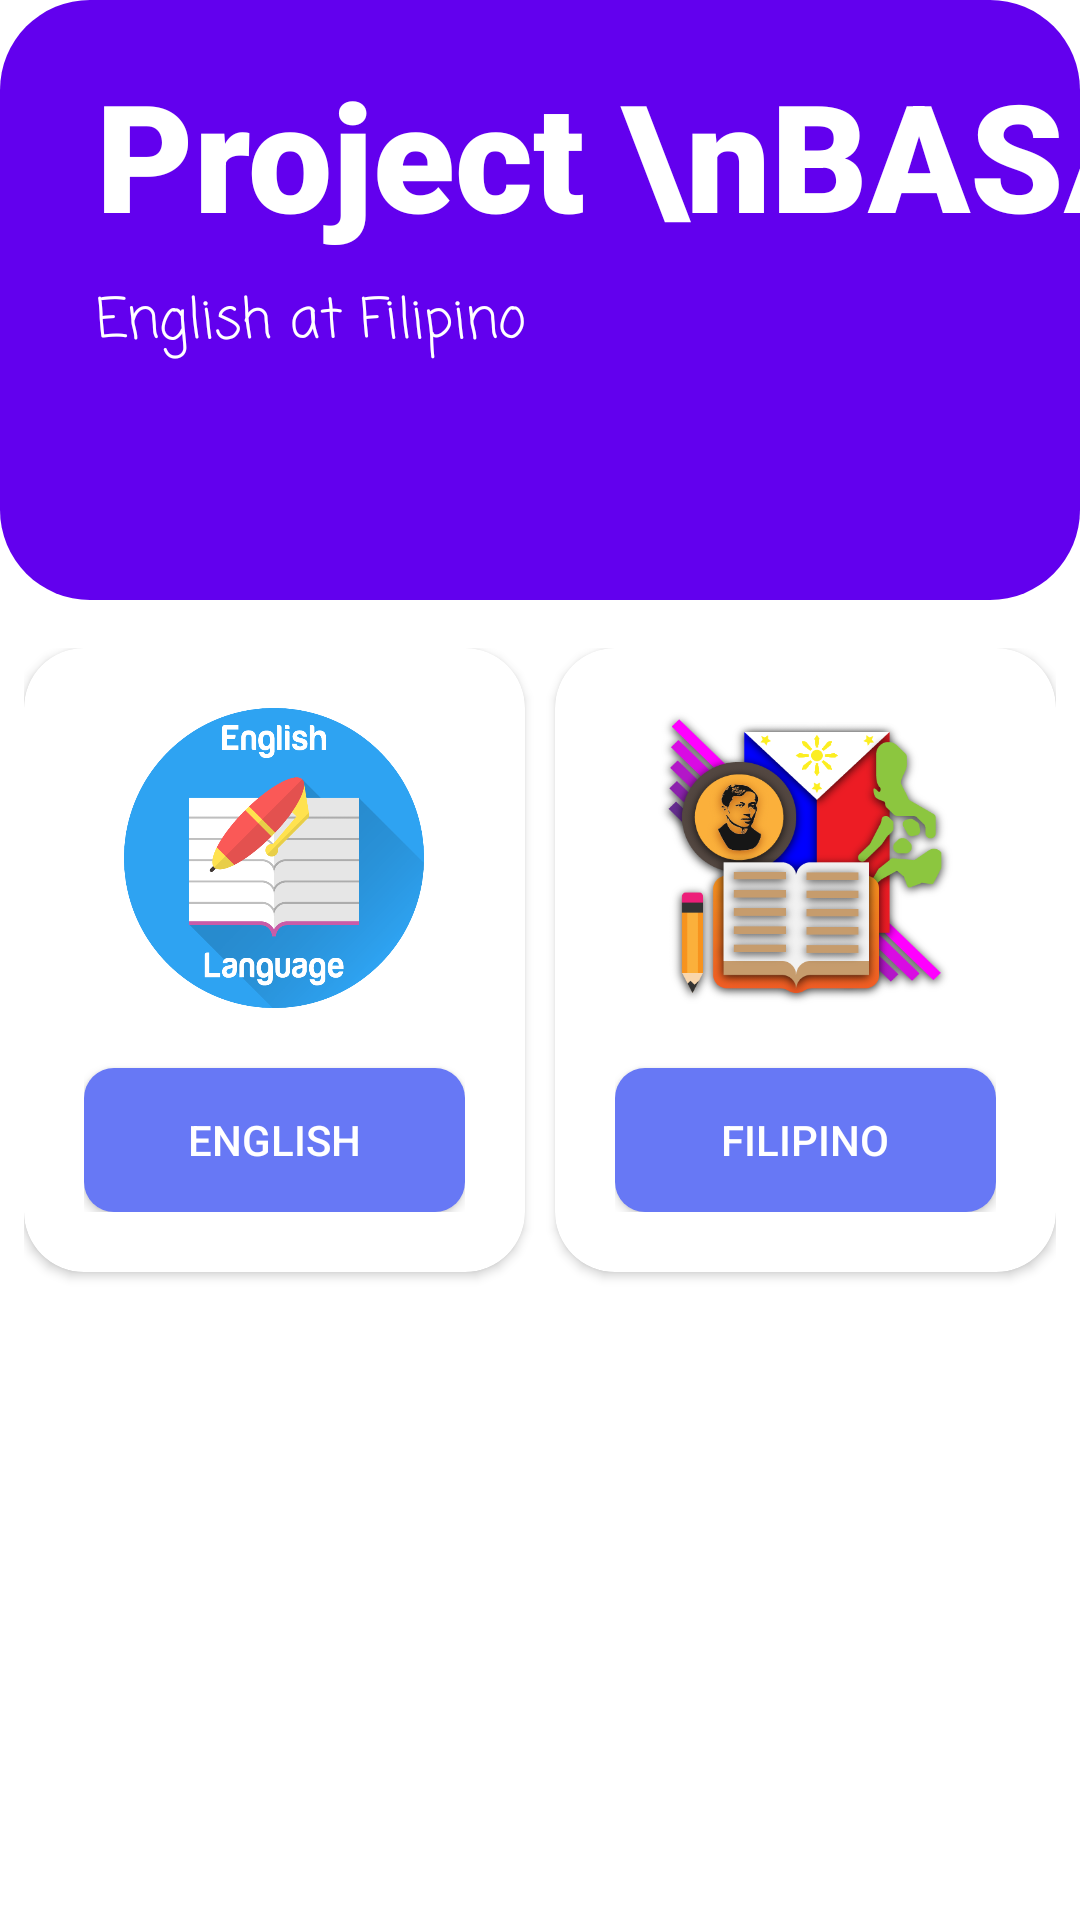

This screen was rendered from an Android layout file. Write that file and the resources it references.
<!-- AndroidManifest.xml: application theme Theme.ProjectBASA -->
<!-- res/layout/activity_main.xml -->
<?xml version="1.0" encoding="utf-8"?>
<LinearLayout xmlns:android="http://schemas.android.com/apk/res/android"
    xmlns:app="http://schemas.android.com/apk/res-auto"
    xmlns:tools="http://schemas.android.com/tools"
    android:layout_width="match_parent"
    android:layout_height="match_parent"
    android:orientation="vertical"
    tools:context=".MainActivity"
    android:background="?attr/mainBg">


    <include
        android:id="@+id/takeQuizView"
        layout="@layout/take_quiz_layout"
        android:layout_width="match_parent"
        android:layout_height="match_parent"
        android:layout_weight="1"
     />




</LinearLayout>
<!-- res/layout/take_quiz_layout.xml (included above) -->
<?xml version="1.0" encoding="utf-8"?>
<LinearLayout xmlns:android="http://schemas.android.com/apk/res/android"
    xmlns:tools="http://schemas.android.com/tools"
    android:layout_width="match_parent"
    android:layout_height="match_parent"
    xmlns:app="http://schemas.android.com/apk/res-auto"
    android:orientation="vertical"
    android:background="@drawable/bgapps"
    >

    <androidx.constraintlayout.widget.ConstraintLayout
        android:id="@+id/constraintLayout"
        android:layout_width="match_parent"
        android:layout_height="200dp"
        android:background="@drawable/background_top"
        app:layout_constraintEnd_toEndOf="parent"
        app:layout_constraintStart_toStartOf="parent"
        app:layout_constraintTop_toTopOf="parent">

        <TextView
            android:id="@+id/textView"
            android:layout_width="wrap_content"
            android:layout_height="wrap_content"
            android:layout_marginStart="32dp"
            android:layout_marginTop="18dp"
            android:fontFamily="sans-serif-black"
            android:text="Project \nBASA"
            android:textColor="#ffffff"
            android:textSize="50sp"
            app:layout_constraintStart_toStartOf="parent"
            app:layout_constraintTop_toTopOf="parent" />

        <ImageView
            android:id="@+id/imageView"
            android:layout_width="195dp"
            android:layout_height="170dp"
            android:scaleType="fitXY"
            app:layout_constraintEnd_toEndOf="parent"
            app:layout_constraintHorizontal_bias="1.0"
            app:layout_constraintStart_toStartOf="parent"
            app:layout_constraintTop_toTopOf="parent"
            app:srcCompat="@mipmap/top_1" />

        <TextView
            android:id="@+id/textView2"
            android:layout_width="wrap_content"
            android:layout_height="wrap_content"
            android:layout_marginStart="32dp"
            android:layout_marginTop="9dp"
            android:fontFamily="casual"
            android:text="English at Filipino"
            android:textColor="#ffffff"
            android:textSize="18sp"
            app:layout_constraintStart_toStartOf="parent"
            app:layout_constraintTop_toBottomOf="@+id/textView" />
    </androidx.constraintlayout.widget.ConstraintLayout>


    <LinearLayout
        android:layout_width="match_parent"
        android:layout_height="0dp"
        android:layout_weight="1"
        android:layout_marginStart="8dp"
        android:layout_marginTop="16dp"
        android:layout_marginEnd="8dp"
        android:layout_marginBottom="16dp"
        android:orientation="horizontal">

        <androidx.cardview.widget.CardView
            app:cardCornerRadius="20dp"
            app:contentPadding="20dp"
            android:layout_weight="1"
            android:layout_width="match_parent"
            android:layout_height="wrap_content">
            <LinearLayout
                android:gravity="center_horizontal"
                android:layout_width="match_parent"
                android:layout_height="wrap_content"
                android:orientation="vertical">

                <ImageView
                    android:src="@drawable/english"
                    android:layout_width="100dp"
                    android:layout_height="100dp"
                    android:scaleType="fitXY"/>

                <Button
                    android:layout_marginTop="20dp"
                    android:onClick="onClickEnglishQuiz"
                    android:layout_width="match_parent"
                    android:layout_height="wrap_content"
                    android:text="English"/>



            </LinearLayout>
        </androidx.cardview.widget.CardView>


        <LinearLayout
            android:layout_width="10dp"
            android:layout_height="0dp"/>


        <androidx.cardview.widget.CardView
            app:cardCornerRadius="20dp"
            app:contentPadding="20dp"
            android:layout_weight="1"
            android:layout_width="match_parent"
            android:layout_height="wrap_content">

            <LinearLayout
                android:gravity="center_horizontal"
                android:layout_weight="1"
                android:layout_width="match_parent"
                android:layout_height="wrap_content"
                android:orientation="vertical"
                >


                <ImageView
                    android:src="@drawable/filipino"
                    android:layout_width="100dp"
                    android:layout_height="100dp"
                    android:scaleType="fitXY"/>

                <Button
                    android:layout_marginTop="20dp"
                    android:onClick="onClickFilipinoQuiz"
                    android:layout_width="match_parent"
                    android:layout_height="wrap_content"
                    android:text="Filipino"/>


            </LinearLayout>

        </androidx.cardview.widget.CardView>





    </LinearLayout>

</LinearLayout>
<!-- resources referenced by this layout -->
<resources>
  <!-- drawable background_top (drawable-v24) -->
  <?xml version="1.0" encoding="utf-8"?>
  <selector xmlns:android="http://schemas.android.com/apk/res/android">
      <item>
          <shape android:shape="rectangle">
              <solid android:color="#6200ee" />
              <corners android:bottomLeftRadius="30dp"
                  android:bottomRightRadius="30dp"
                  android:topLeftRadius="30dp"
                  android:topRightRadius="30dp" />
          </shape>
      </item>
  </selector>
  <!-- drawable english: png bitmap (drawable, 60340 bytes) -->
  <!-- drawable filipino: png bitmap (drawable, 90785 bytes) -->
  <style name="Theme.ProjectBASA" parent="Theme.AppCompat.Light.DarkActionBar">
          <item name="android:textColor">@color/black</item>
          <item name="android:colorPrimaryDark">@color/cornFlowerBlue</item>
          <item name="editTextStyle">@style/EdiTextAppearance</item>
          <item name="android:buttonStyle">@style/ButtonStyle</item>
          <item name="android:textColorHighlight">?attr/lightColor</item>
          <item name="colorAccent">?attr/secondaryColor</item>
          <item name="mainBg">@color/white</item>
          <item name="primaryColor">@color/cornFlowerBlue</item>
          <item name="lightColor">@color/moonRaker</item>
          <item name="hintTextColor">@color/rollingStone</item>
          <item name="secondaryColor">@color/mediumPurple</item>
          <item name="negativeColor">@color/valencia</item>
          <item name="radioButtonStyle">@style/RadioButtonAppearance</item>
          <item name="mainBg2">@color/pumice</item>
      </style>
  <color name="black">#FF000000</color>
  <color name="cornFlowerBlue">#6778F5</color>
  <style name="EdiTextAppearance" parent="Widget.AppCompat.EditText">
          <item name="android:backgroundTint">?attr/primaryColor</item>
      </style>
  <style name="ButtonStyle" parent="Widget.AppCompat.Button">
          <item name="android:background">@drawable/circular_button</item>
          <item name="android:textColor">@color/white</item>
      </style>
  <color name="white">#FFFFFFFF</color>
  <color name="moonRaker">#c4d1f5</color>
  <color name="rollingStone">#797b80</color>
  <color name="mediumPurple">#8c79e0</color>
  <color name="valencia">#d64d4d</color>
  <style name="RadioButtonAppearance" parent="Widget.AppCompat.CompoundButton.RadioButton">
          <item name="android:textSize">17sp</item>
          <item name="android:buttonTint">?attr/secondaryColor</item>
      </style>
  <color name="pumice">#cbd4cd</color>
  <!-- drawable circular_button (drawable) -->
  <?xml version="1.0" encoding="utf-8"?>
  <ripple xmlns:android="http://schemas.android.com/apk/res/android"
      android:color="?attr/lightColor">
  
      <item>
          <shape android:shape="rectangle">
              <solid android:color="?attr/primaryColor"/>
              <corners android:radius="10dp"/>
          </shape>
      </item>
  
  </ripple>
</resources>
